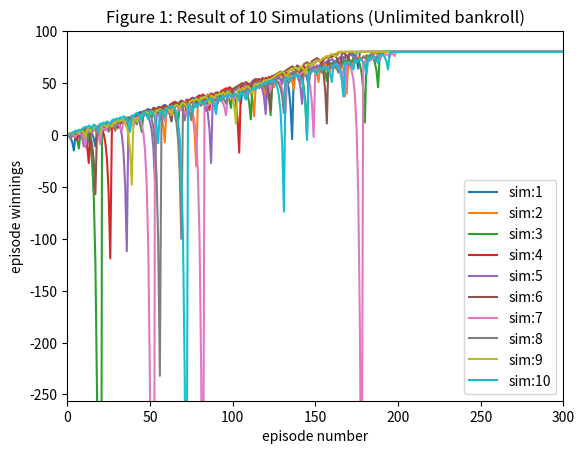
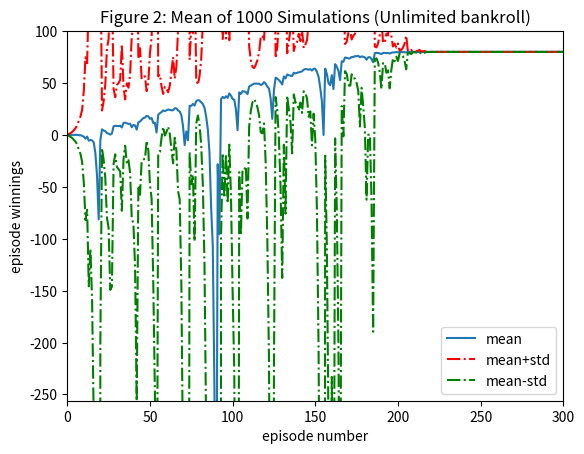
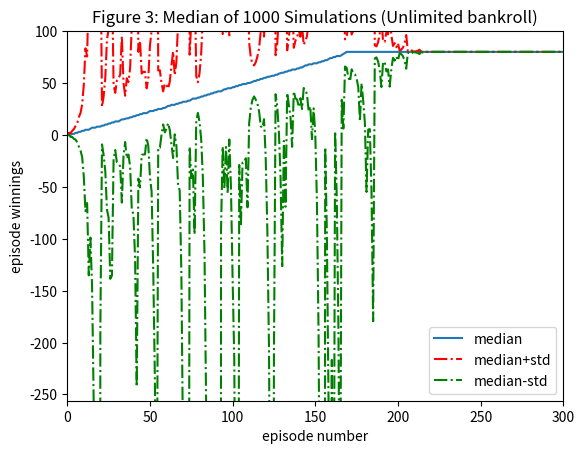
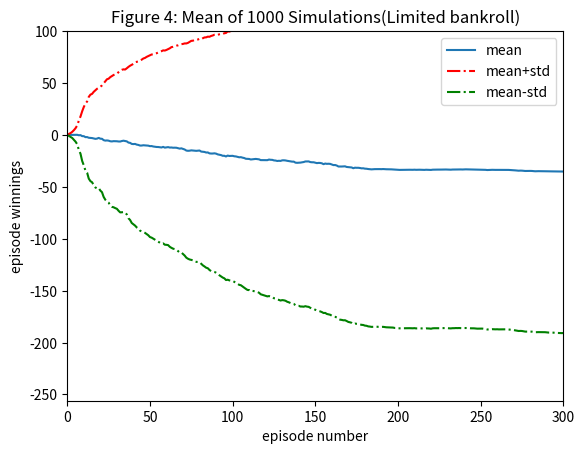
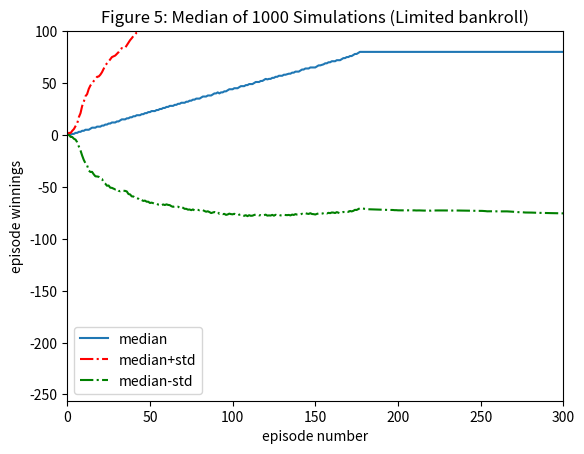

Reproduce these figures in Python, in order.
"""Assess a betting strategy.                                                                                                                  
                                                                                                                  
Copyright 2018, Georgia Institute of Technology (Georgia Tech)                                                                                                                  
Atlanta, Georgia 30332                                                                                                                  
All Rights Reserved                                                                                                                  
                                                                                                                  
Template code for CS 4646/7646                                                                                                                  
                                                                                                                  
Georgia Tech asserts copyright ownership of this template and all derivative                                                                                                                  
works, including solutions to the projects assigned in this course. Students                                                                                                                  
and other users of this template code are advised not to share it with others                                                                                                                  
or to make it available on publicly viewable websites including repositories                                                                                                                  
such as github and gitlab.  This copyright statement should not be removed                                                                                                                  
or edited.                                                                                                                  
                                                                                                                  
We do grant permission to share solutions privately with non-students such                                                                                                                  
as potential employers. However, sharing with other current or future                                                                                                                  
students of CS 7646 is prohibited and subject to being investigated as a                                                                                                                  
GT honor code violation.                                                                                                                  
                                                                                                                  
-----do not edit anything above this line---                                                                                                                  
                                                                                                                  
Student Name: Tharun Saranga
GT User ID: tsaranga3
GT ID: 903457046
"""                                                                                                                  
                                                                                                                  
import numpy as np
import matplotlib.pyplot as plt                                                                                                                  
                                                                                                                  
def author():                                                                                                                  
        return 'tsaranga3' # replace tb34 with your Georgia Tech username.                                                                                                                  
                                                                                                                  
def gtid():                                                                                                                  
    return 903457046 # replace with your GT ID number                                                                                                                  
                                                                                                                  
def get_spin_result(win_prob):                                                                                                                  
    result = False                                                                                                                  
    if np.random.random() <= win_prob:                                                                                                                  
        result = True                                                                                                                  
    return result                                                                                                                  
                                                                                                                  
def experiment1():                                                                                                                  
    win_prob = 18.0/38.0 # set appropriately to the probability of a win
    np.random.seed(gtid()) # do this only once
    xaxislim = 300                                                                                                             
    # add your code here to implement the experiments
    #Figure one
    final_graph = []
    for i in range(10):
        graph = [0]
        bet_amount = 1
        episode_winnings = 0
        for j in range(1000):
            won = False
            won = get_spin_result(win_prob)
            if(episode_winnings <80 ):
                if won:
                    episode_winnings = episode_winnings + bet_amount
                    bet_amount = 1
                else:
                    episode_winnings = episode_winnings - bet_amount
                    bet_amount = bet_amount*2
                
                graph.append(episode_winnings)
            else:
                graph.append(graph[-1])
        final_graph.append(graph)
    plt.figure()    
    for k in range(10):
        plt.plot(final_graph[k],label="sim:"+str(k+1))                                                                                                              
        plt.xlim(0,xaxislim)
        plt.ylim(-256,100)
    plt.legend()
    plt.title("Figure 1: Result of 10 Simulations (Unlimited bankroll)")
    plt.xlabel("episode number")
    plt.ylabel("episode winnings")
    plt.savefig("Figure1.png")
    
    #Figure Two
    final_graph = []
    wins = 0 
    for i in range(0,1000):
        graph = [0]
        bet_amount = 1
        episode_winnings = 0
        for j in range(1000):
            won = False
            won = get_spin_result(win_prob)
            if(episode_winnings <80 ):
                if won:
                    episode_winnings = episode_winnings + bet_amount
                    bet_amount = 1
                else:
                    episode_winnings = episode_winnings - bet_amount
                    bet_amount = bet_amount*2
                
                graph.append(episode_winnings)
            else:
                graph.append(graph[-1])
        if(np.amax(graph)>=80):
            wins = wins + 1
        final_graph.append(graph)
    
    #print("UB wins= ",wins)
    
    final_graph_mean = np.mean(final_graph,axis=0)
    plt.figure()
    plt.plot(final_graph_mean,label="mean")                           
    plt.plot(final_graph_mean + np.std(final_graph,axis=0),"r-.",label="mean+std")
    plt.plot(final_graph_mean - np.std(final_graph, axis=0),"g-.",label="mean-std")
    plt.legend()
    plt.xlim(0,xaxislim)
    plt.ylim(-256,100)
    plt.title("Figure 2: Mean of 1000 Simulations (Unlimited bankroll)")
    plt.xlabel("episode number")
    plt.ylabel("episode winnings")
    plt.savefig("Figure2.png")
    
    #Figure Thre
    final_graph_median = np.median(final_graph,axis=0)
    plt.figure()
    plt.plot(final_graph_median,label="median")                                                                                                              
    plt.plot(final_graph_median + np.std(final_graph,axis=0),"r-.",label="median+std")
    plt.plot(final_graph_median - np.std(final_graph,axis=0),"g-.",label="median-std")
    plt.legend()
    plt.xlim(0,xaxislim)
    plt.ylim(-256,100)
    plt.title("Figure 3: Median of 1000 Simulations (Unlimited bankroll)")
    plt.xlabel("episode number")
    plt.ylabel("episode winnings")
    plt.savefig("Figure3.png")
    
    
def experiment2():                                                                                                                  
    win_prob = 18.0/38.0 # set appropriately to the probability of a win
    np.random.seed(gtid()) # do this only once
    xaxislim = 300                                                                                                              
    # add your code here to implement the experiments
    
    
    #Figure Four
    final_graph = []
    wins = 0
    for i in range(0,1000):
        graph = [0]
        bet_amount = 1
        episode_winnings = 0
        for j in range(0,1000):
            won = False
            won = get_spin_result(win_prob)
            #if(episode_winnings + bet_amount >80 ):
            #    bet_amount = 80-episode_winnings
            if(episode_winnings - bet_amount < -256):
                bet_amount = 256 + episode_winnings 
                
            if(episode_winnings < 80 and episode_winnings > -256):
                if won:
                    episode_winnings = episode_winnings + bet_amount
                    bet_amount = 1
                else:
                    episode_winnings = episode_winnings - bet_amount
                    bet_amount = bet_amount*2
                
                graph.append(episode_winnings)
            else:
                graph.append(graph[-1])
        
        if(np.amax(graph)>=80):
            wins = wins + 1
        final_graph.append(graph)
    
    #print("LB wins = ",wins)
    final_graph_mean = np.mean(final_graph,axis=0)
    #print("Final Mean: ",final_graph_mean[-1])
    plt.figure()
    plt.plot(final_graph_mean,label="mean")                                                                                                              
    plt.plot(final_graph_mean + np.std(final_graph, axis=0),"r-.",label="mean+std")
    plt.plot(final_graph_mean - np.std(final_graph, axis=0),"g-.",label="mean-std")
    plt.legend()
    plt.xlim(0,xaxislim)
    plt.ylim(-256,100)
    plt.title("Figure 4: Mean of 1000 Simulations(Limited bankroll)")
    plt.xlabel("episode number")
    plt.ylabel("episode winnings")
    plt.savefig("Figure4.png")
    
    #Figure Five
    final_graph_median = np.median(final_graph,axis=0)
    plt.figure()
    plt.plot(final_graph_median,label="median")                                                                                                              
    plt.plot(final_graph_median + np.std(final_graph,axis=0),"r-.",label="median+std")
    plt.plot(final_graph_median - np.std(final_graph, axis=0),"g-.",label="median-std")
    plt.legend()
    plt.xlim(0,xaxislim)
    plt.ylim(-256,100)
    plt.title("Figure 5: Median of 1000 Simulations (Limited bankroll)")
    plt.xlabel("episode number")
    plt.ylabel("episode winnings")
    plt.savefig("Figure5.png")
    
    
if __name__ == "__main__":                                                                                                                  
    experiment1()
    experiment2()                                                                                                                  
